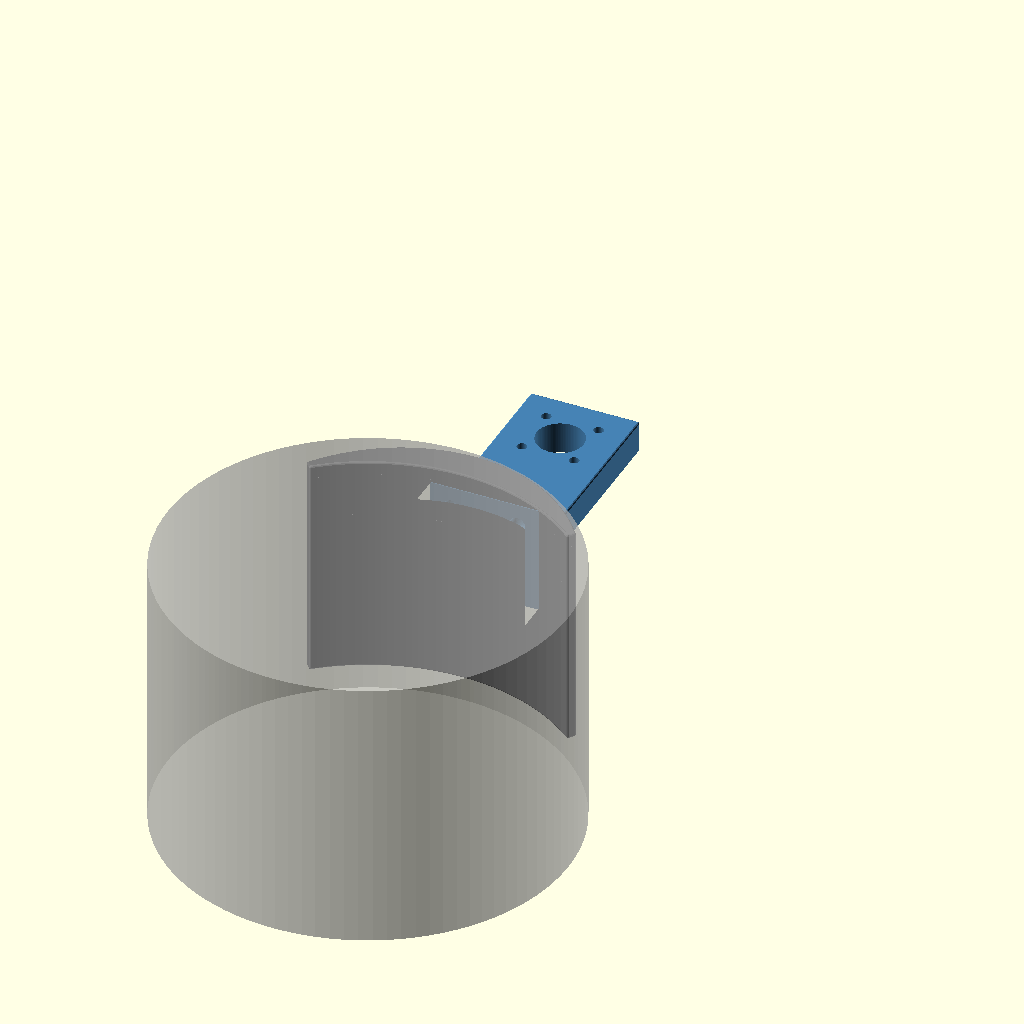
Cell 1: rendered with the file's own defaults.
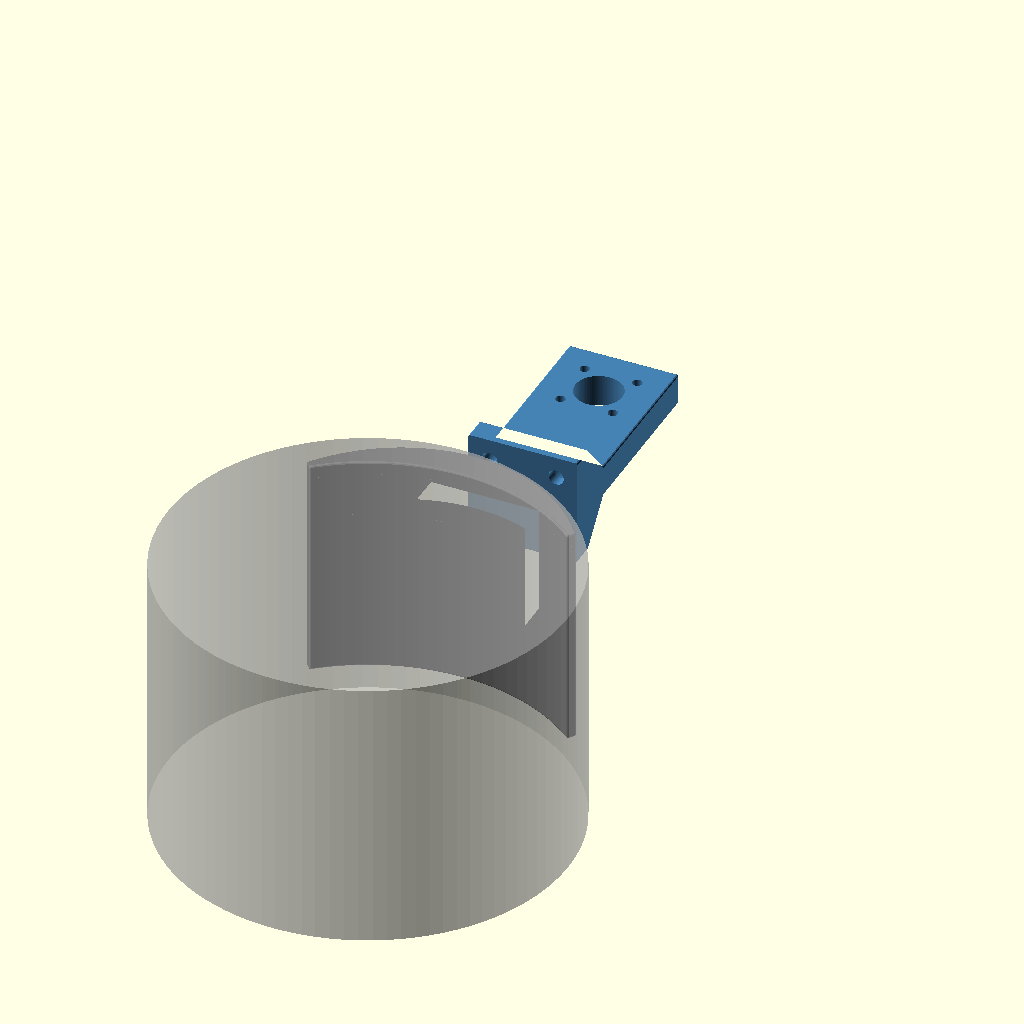
Cell 2 — part set to "exploded", the other parameters unchanged.
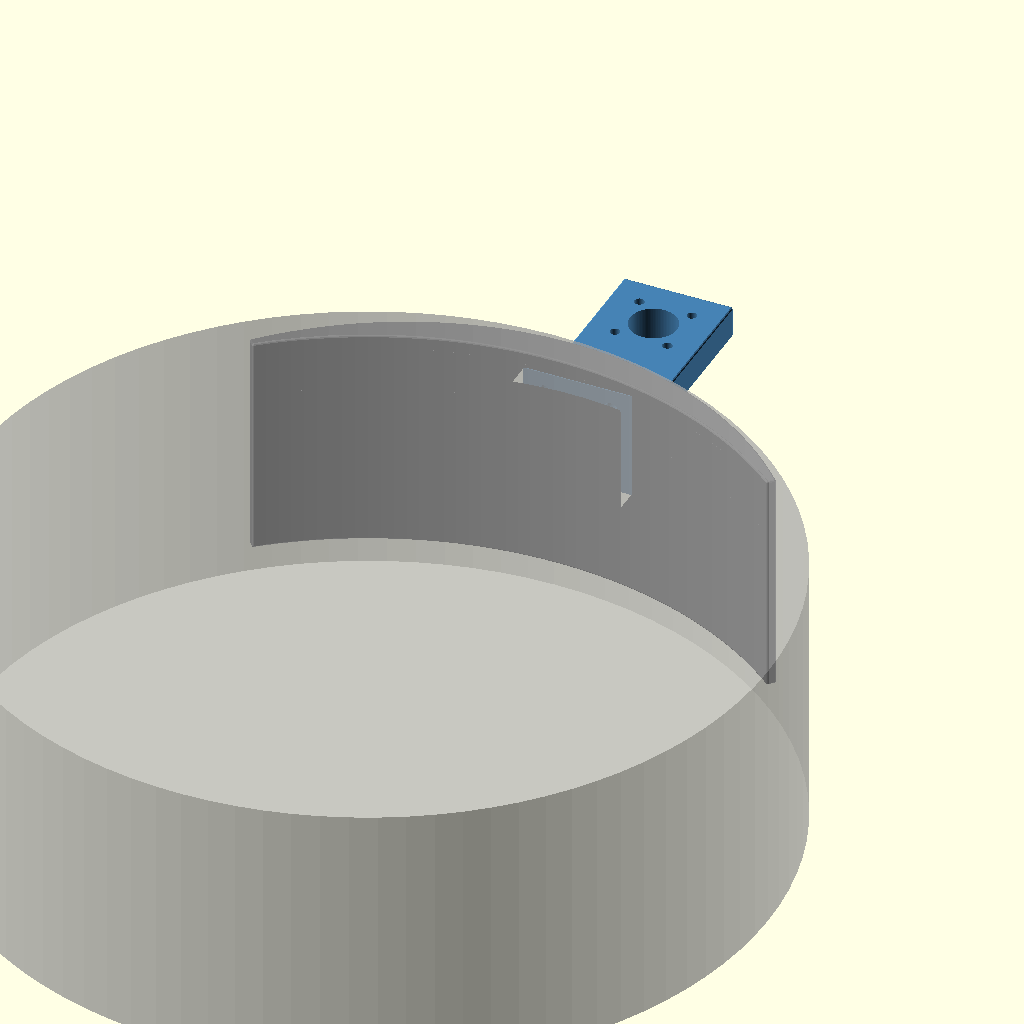
Cell 3 — pole_d set to 290, the other parameters unchanged.
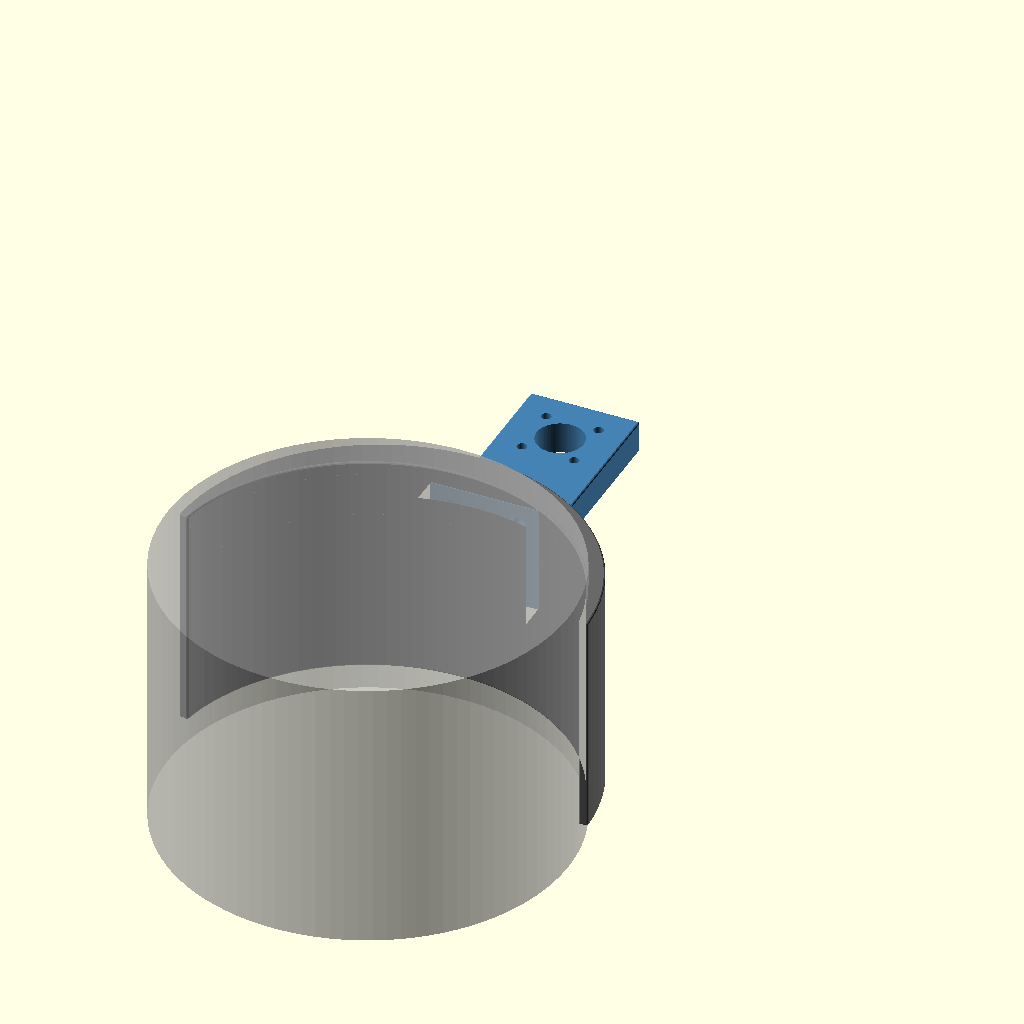
Cell 4 — bracket_arc_angle set to 160, the other parameters unchanged.
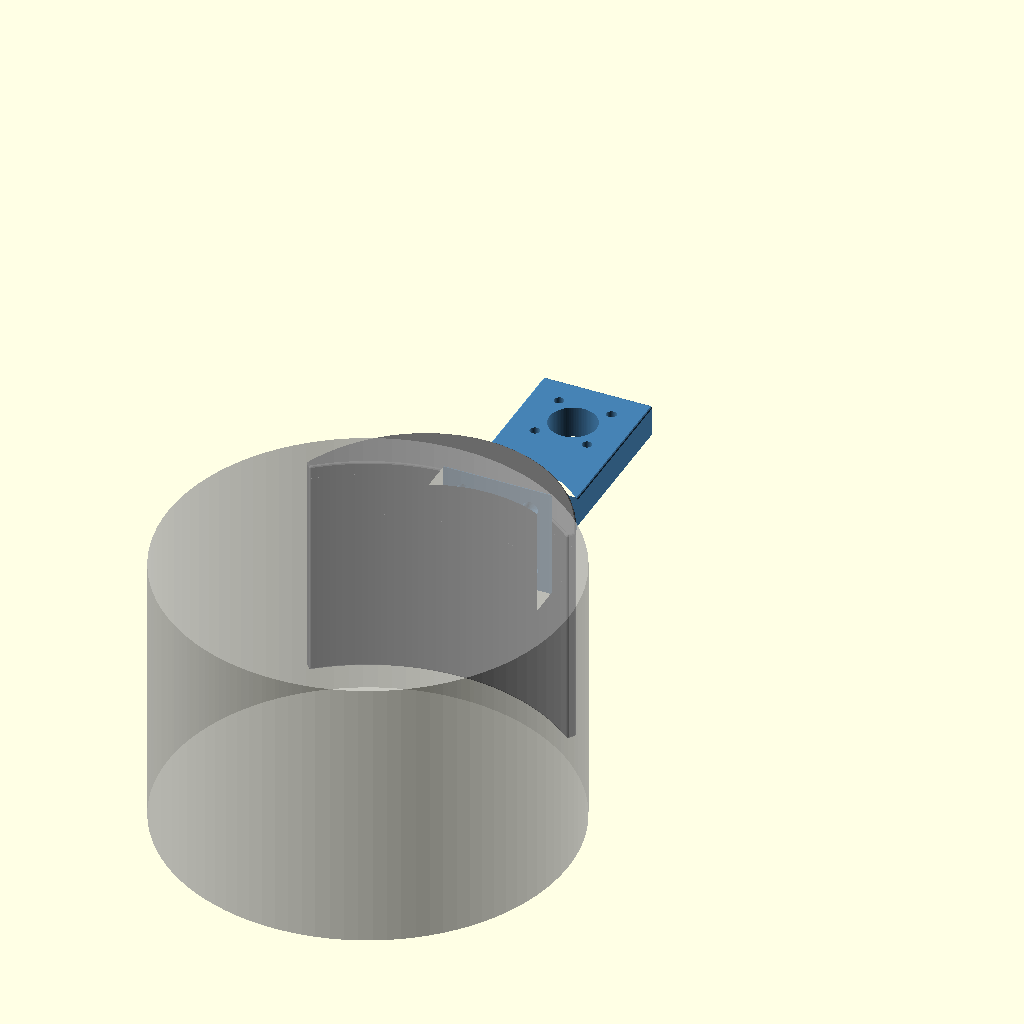
Cell 5: bracket_thick_max = 20 (everything else at default).
One fixed orthographic camera (rotation 55°, 0°, 25°; colour scheme Cornfield) for every cell.
The OpenSCAD source (projects/pole-mount-d145/bracket_for_hose_clamps.scad):
// Universal pole mount system — two-piece modular bracket for Ø145 mm pole
//
// Part A (base): tapered arc clamped to the pole by two Ø141-165mm worm-drive
//                hose clamps (band width 12mm, e.g. Caianwin). Carries a
//                38×38mm interface platform with 4× M5 heat-set inserts.
//                Independent of the accessory carried by Part B.
//
// Part B (mount): accessory fixation. This file's variant: SO-239 / PL-259
//                 chassis mount for an antenna. Bolts onto Part A with 4× M5×20
//                 stainless socket-head screws.
//
// Other Part B variants: design a new Part B respecting the [Interface]
// constants below (back plate 38×38×8, 4× M5 holes on 24mm square PCD,
// Ø9.5 counterbore on the front face).

/* [Render] */
part = "preview"; // [preview, exploded, base, mount]

/* [Pole] */
pole_d            = 145;

/* [Bracket arc — Part A] */
bracket_arc_angle = 80;    // angular coverage (degrees)
bracket_thick_max = 10;    // radial thickness at center (locked: insert spec)
bracket_thick_min = 2;     // radial thickness at lateral edges
bracket_h         = 80;    // reduced from 90 — 2 clamps ~56mm apart give enough grip
taper_steps       = 48;

/* [Hose clamp grooves — Part A] */
groove_w          = 14;    // band 12mm + 2mm total clearance
groove_depth      = 2.5;
groove_z_offset   = 12;    // tighter spacing for shorter bracket

/* [Interface — Part A ↔ Part B] */
iface_size              = 38;    // reduced from 40
iface_thick             = 8;     // back-plate thickness; 4mm lip under bolt head
iface_inner_overlap     = 8;     // platform depth into bracket
iface_bolt_pcd          = 24;    // wall to platform edge 3.8mm (> 2.6 min)
iface_insert_d          = 6.4;   // HANGLIFE M5 OD 7 insert hole
iface_insert_h          = 12;    // insert 7mm + 5mm clearance so M5×20 fits exactly
iface_bolt_thru_d       = 5.5;
iface_bolt_cbore_d      = 9.5;
iface_bolt_cbore_h      = 4;

/* [Antenna arm — Part B] */
arm_length        = 70;
arm_width         = iface_size;  // aligned with back plate (no visible step)
arm_thick         = 10;          // SF 2.9 for whip in 100 km/h wind
transition_len    = 12;          // tapered blend from back plate (38 tall) to arm (10 tall)
gusset_size       = 12;          // kept as fallback param (unused with taper)

/* [SO-239 mount pad — Part B] */
so239_pad_size    = iface_size;  // same width as arm (continuous look)
so239_pad_extra   = 0;           // pad same thickness as arm (no Z step)
so239_hole_d      = 17;
so239_bolt_d      = 3.5;
so239_bolt_pcd    = 19;

/* [Edge chamfers — applied to outer edges only] */
chamfer_r         = 0.8;         // rounded chamfer radius on outer edges (mm)

$fn = 96;

// ---- Derived ----
pole_r        = pole_d / 2;
outer_r_max   = pole_r + bracket_thick_max;
outer_r_min   = pole_r + bracket_thick_min;
iface_outer_y = outer_r_max + iface_thick;
iface_inner_y = outer_r_max - iface_inner_overlap;
center_z      = bracket_h / 2;

// =====================================================
// PART A — pole base (tapered bracket + interface platform)
// =====================================================

function r_outer_at(theta) =
    pole_r + bracket_thick_min
           + (bracket_thick_max - bracket_thick_min)
             * sin(180 * (theta + bracket_arc_angle/2) / bracket_arc_angle);

function inner_pt(theta) = [-pole_r * sin(theta), pole_r * cos(theta)];
function outer_pt(theta) = [-r_outer_at(theta) * sin(theta), r_outer_at(theta) * cos(theta)];

module bracket_cross_section() {
    polygon(concat(
        [for (i = [0:taper_steps])
            outer_pt(-bracket_arc_angle/2 + bracket_arc_angle * i / taper_steps)],
        [for (i = [0:taper_steps])
            inner_pt( bracket_arc_angle/2 - bracket_arc_angle * i / taper_steps)]
    ));
}

module bracket_body() {
    linear_extrude(height = bracket_h)
        bracket_cross_section();
}

module groove(z_pos) {
    translate([0, 0, z_pos - groove_w/2])
        difference() {
            cylinder(h = groove_w, r = outer_r_max + 1);
            translate([0, 0, -1])
                cylinder(h = groove_w + 2, r = outer_r_max - groove_depth);
        }
}

module both_grooves() {
    groove(groove_z_offset);
    groove(bracket_h - groove_z_offset);
}

module iface_platform() {
    translate([-iface_size/2, iface_inner_y, center_z - iface_size/2])
        cube([iface_size, iface_outer_y - iface_inner_y, iface_size]);
}

module iface_insert_holes() {
    for (sx = [-1, 1])
        for (sz = [-1, 1])
            translate([sx * iface_bolt_pcd/2,
                       iface_outer_y + 0.1,
                       center_z + sz * iface_bolt_pcd/2])
                rotate([90, 0, 0])
                    cylinder(d = iface_insert_d, h = iface_insert_h + 0.5);
}

// Outer geometry chamfered via minkowski with a small sphere, then the front
// (mating) face is re-flattened by clipping at Y = iface_outer_y.  Holes are
// subtracted AFTER chamfering so they keep their nominal size.
module part_A() {
    difference() {
        intersection() {
            minkowski() {
                union() {
                    bracket_body();
                    iface_platform();
                }
                sphere(r = chamfer_r, $fn = 12);
            }
            // Clip the front face (Y ≤ iface_outer_y) — keeps the mating
            // plane flat and sharp where it touches Part B.
            translate([-300, -300, -300])
                cube([600, iface_outer_y + 300, 600]);
        }
        both_grooves();
        iface_insert_holes();
    }
}

// =====================================================
// PART B — antenna mount (SO-239)
// Local coords: back face at Y=0, extends in +Y.
// When assembled: translate by (0, iface_outer_y, 0).
// =====================================================

module iface_back_plate() {
    translate([-iface_size/2, 0, center_z - iface_size/2])
        cube([iface_size, iface_thick, iface_size]);
}

module iface_thru_holes() {
    // Bolt inserted from the FRONT (antenna side) of Part B:
    //   - Ø5.5 through-hole spans the whole plate
    //   - Ø9.5 counterbore on the FRONT face for the M5 cap head, extending
    //     forward through any gusset/arm material so the head can be inserted.
    for (sx = [-1, 1])
        for (sz = [-1, 1]) {
            x = sx * iface_bolt_pcd/2;
            z = center_z + sz * iface_bolt_pcd/2;
            // Through-hole (full back-plate thickness)
            translate([x, -0.1, z])
                rotate([-90, 0, 0])
                    cylinder(d = iface_bolt_thru_d, h = iface_thick + 2);
            // Counterbore: 4mm into back plate + clearance forward through
            // any front-side material (e.g. the gusset for the bottom bolts).
            translate([x, iface_thick - iface_bolt_cbore_h, z])
                rotate([-90, 0, 0])
                    cylinder(d = iface_bolt_cbore_d,
                             h = iface_bolt_cbore_h + gusset_size + 2);
        }
}

// Symmetric taper from back plate (iface_size tall) to arm (arm_thick tall),
// followed by the constant-section arm and the SO-239 pad at the end.
module antenna_arm_B() {
    transition_start = iface_thick;            // front face of back plate
    transition_end   = iface_thick + transition_len;
    arm_y_end        = iface_thick + arm_length;
    pad_thick        = arm_thick + so239_pad_extra;

    // Tapered transition: full back-plate cross-section → arm cross-section
    hull() {
        translate([-iface_size/2, transition_start, center_z - iface_size/2])
            cube([iface_size, 0.1, iface_size]);
        translate([-arm_width/2, transition_end, center_z - arm_thick/2])
            cube([arm_width, 0.1, arm_thick]);
    }
    // Constant-section arm body up to the pad
    translate([-arm_width/2, transition_end - 0.1, center_z - arm_thick/2])
        cube([arm_width, arm_y_end - transition_end - so239_pad_size/2 + 1, arm_thick]);
    // SO-239 pad
    translate([-so239_pad_size/2, arm_y_end - so239_pad_size, center_z - pad_thick/2])
        cube([so239_pad_size, so239_pad_size, pad_thick]);
}

// (Gusset module no longer needed — the taper covers both top and bottom.)
module arm_gusset_B() { }

module so239_holes_B() {
    arm_y_end    = iface_thick + arm_length;
    pad_y_center = arm_y_end - so239_pad_size / 2;
    pad_thick    = arm_thick + so239_pad_extra;
    h_drill      = pad_thick + 6;
    translate([0, pad_y_center, center_z])
        cylinder(h = h_drill, d = so239_hole_d, center = true);
    for (sx = [-1, 1])
        for (sy = [-1, 1])
            translate([sx * so239_bolt_pcd/2,
                       pad_y_center + sy * so239_bolt_pcd/2,
                       center_z])
                cylinder(h = h_drill, d = so239_bolt_d, center = true);
}

// Outer geometry chamfered via minkowski; the back (mating) face is
// re-flattened by clipping at Y = 0.
module part_B() {
    difference() {
        intersection() {
            minkowski() {
                union() {
                    iface_back_plate();
                    antenna_arm_B();
                    arm_gusset_B();
                }
                sphere(r = chamfer_r, $fn = 12);
            }
            // Clip the back face (Y ≥ 0) — keeps the mating plane flat
            // where it touches Part A.
            translate([-300, 0, -300])
                cube([600, 600, 600]);
        }
        iface_thru_holes();
        so239_holes_B();
    }
}

// =====================================================
// Render
// =====================================================

if (part == "preview") {
    color("DimGray")  part_A();
    color("SteelBlue") translate([0, iface_outer_y, 0]) part_B();
    %translate([0, 0, -10]) cylinder(h = bracket_h + 20, d = pole_d);
}
else if (part == "exploded") {
    color("DimGray")  part_A();
    color("SteelBlue") translate([0, iface_outer_y + 30, 0]) part_B();
    %translate([0, 0, -10]) cylinder(h = bracket_h + 20, d = pole_d);
}
else if (part == "base")  part_A();
else if (part == "mount") part_B();
Customizer parameters (derived from the source; name, type, default, range or options):
part: string, default "preview", options "preview", "exploded", "base", "mount"
pole_d: number, default 145
bracket_arc_angle: number, default 80
bracket_thick_max: number, default 10
bracket_thick_min: number, default 2
bracket_h: number, default 80
taper_steps: number, default 48
groove_w: number, default 14
groove_depth: number, default 2.5
groove_z_offset: number, default 12
iface_size: number, default 38
iface_thick: number, default 8
iface_inner_overlap: number, default 8
iface_bolt_pcd: number, default 24
iface_insert_d: number, default 6.4
iface_insert_h: number, default 12
iface_bolt_thru_d: number, default 5.5
iface_bolt_cbore_d: number, default 9.5
iface_bolt_cbore_h: number, default 4
arm_length: number, default 70
arm_thick: number, default 10
transition_len: number, default 12
gusset_size: number, default 12
so239_pad_extra: number, default 0
so239_hole_d: number, default 17
so239_bolt_d: number, default 3.5
so239_bolt_pcd: number, default 19
chamfer_r: number, default 0.8
